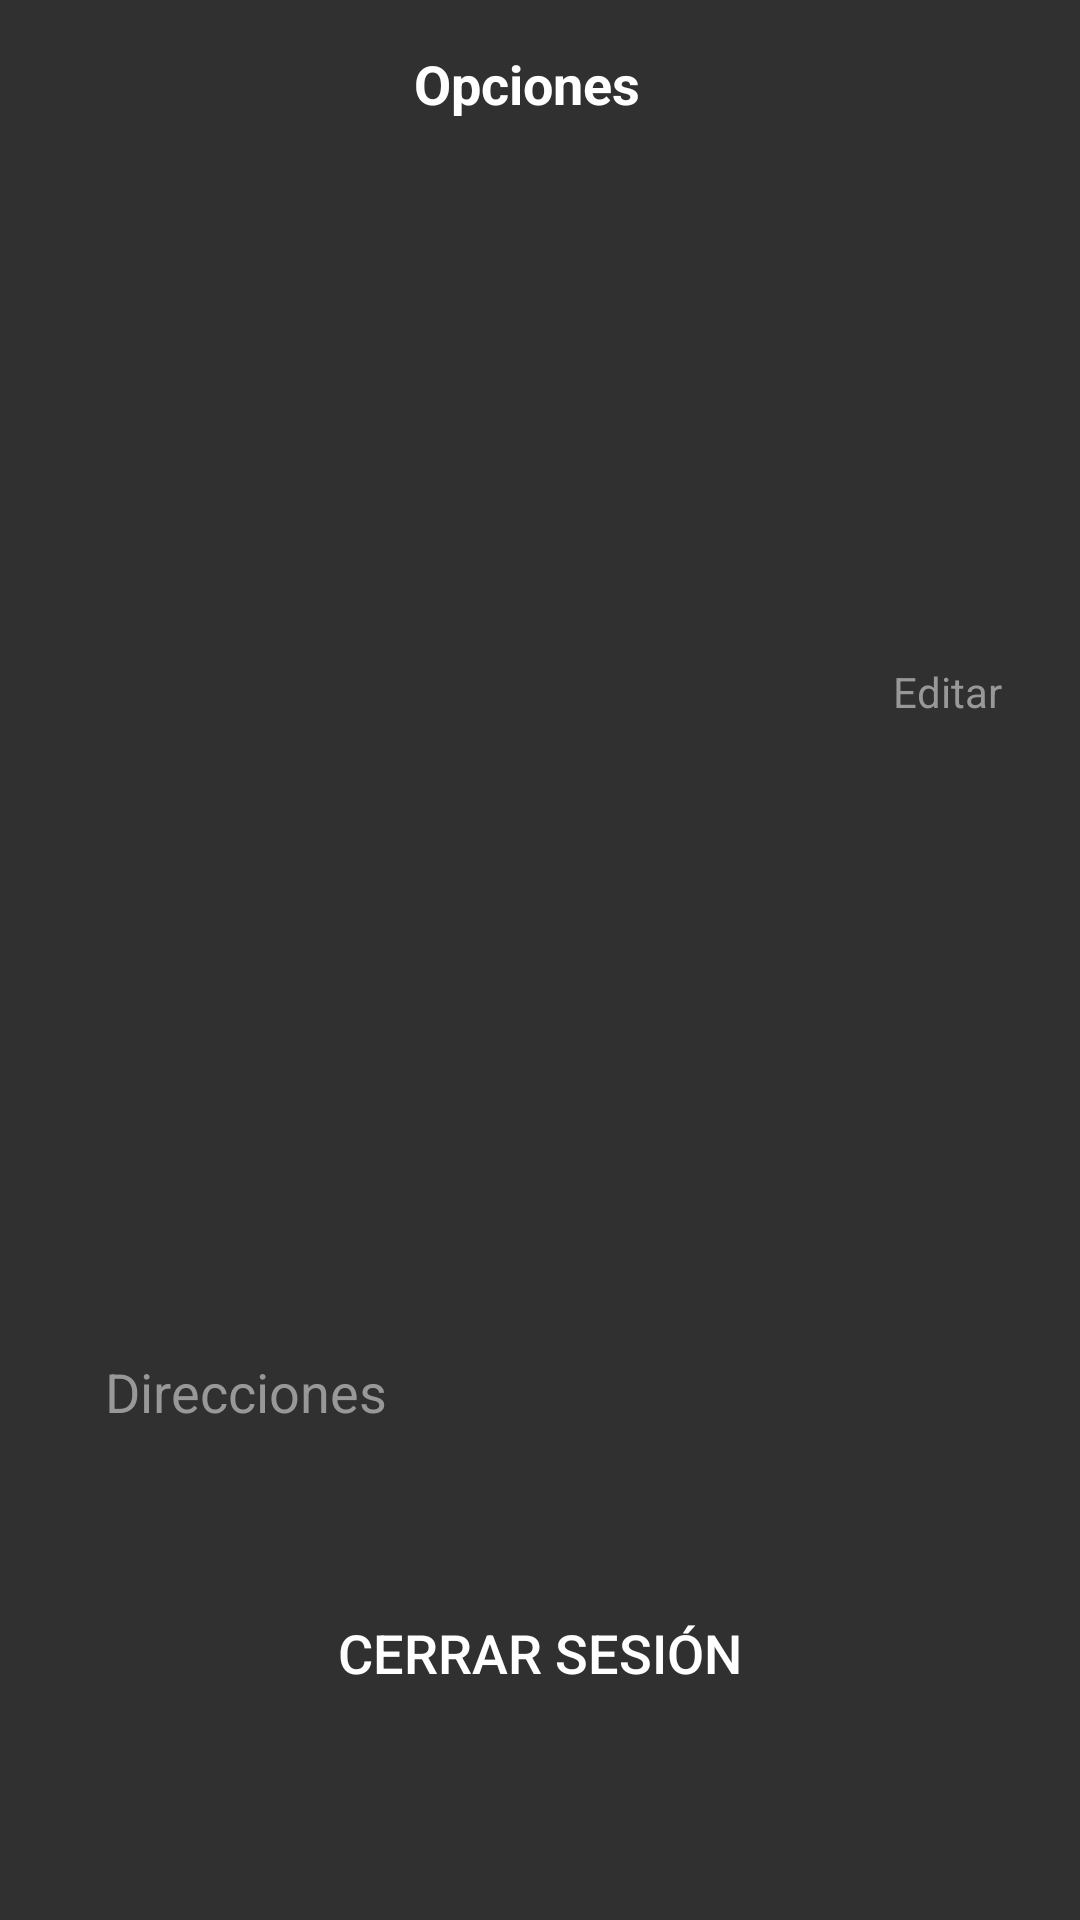

Android layout source for this screen:
<!-- AndroidManifest.xml: activity theme Theme.AppCompat.NoActionBar -->
<!-- res/layout/activity_settings.xml -->
<?xml version="1.0" encoding="utf-8"?>
<ScrollView xmlns:android="http://schemas.android.com/apk/res/android"
    xmlns:app="http://schemas.android.com/apk/res-auto"
    xmlns:tools="http://schemas.android.com/tools"
    android:layout_width="match_parent"
    android:layout_height="match_parent"
    android:fillViewport="true"
    app:layout_constraintBottom_toBottomOf="parent"
    app:layout_constraintEnd_toEndOf="parent"
    app:layout_constraintStart_toStartOf="parent"
    tools:context=".activities.SettingsActivity">

    <RelativeLayout
        android:layout_width="match_parent"
        android:layout_height="wrap_content">

        <FrameLayout
            android:id="@+id/fl_header_bg"
            android:layout_width="match_parent"
            android:layout_height="@dimen/header_image_height">

            <ImageView
                android:id="@+id/iv_header_bg"
                android:layout_width="match_parent"
                android:layout_height="match_parent"
                android:contentDescription="@string/content_description"
                android:scaleType="fitXY"
                android:src="@drawable/auth_screens_background" />

            <androidx.appcompat.widget.Toolbar
                android:id="@+id/toolbar_settings_activity"
                android:layout_width="match_parent"
                android:layout_height="?attr/actionBarSize">

                <TextView
                    android:id="@+id/tv_title"
                    android:layout_width="match_parent"
                    android:layout_height="match_parent"
                    android:gravity="center"
                    android:paddingStart="@dimen/toolbar_title_paddingStart"
                    android:paddingEnd="0dp"
                    android:text="@string/title_settings"
                    android:textColor="@color/colorWhite"
                    android:textSize="@dimen/toolbar_title_text_size"
                    android:textStyle="bold" />

            </androidx.appcompat.widget.Toolbar>
        </FrameLayout>

        <FrameLayout
            android:id="@+id/fl_user_image"
            android:layout_width="@dimen/settings_user_image_size"
            android:layout_height="@dimen/settings_user_image_size"
            android:layout_below="@id/fl_header_bg"
            android:layout_centerHorizontal="true"
            android:layout_marginTop="@dimen/settings_user_image_marginTop">

            <ImageView
                android:id="@+id/iv_user_photo"
                android:layout_width="match_parent"
                android:layout_height="match_parent"
                android:layout_margin="@dimen/settings_user_picture_margin"
                android:contentDescription="@string/content_description"
                android:scaleType="fitXY"
                android:src="@drawable/ic_user_placeholder" />

            <View
                android:layout_width="match_parent"
                android:layout_height="match_parent"
                android:background="@drawable/user_image_background" />
        </FrameLayout>

        <TextView
            android:id="@+id/tv_edit"
            android:layout_width="wrap_content"
            android:layout_height="wrap_content"
            android:layout_below="@id/fl_header_bg"
            android:layout_alignParentEnd="true"
            android:layout_margin="16dp"
            android:background="@drawable/item_grey_border_background"
            android:foreground="?attr/selectableItemBackgroundBorderless"
            android:paddingStart="@dimen/settings_edit_label_marginStartEnd"
            android:paddingTop="@dimen/settings_edit_label_marginTopBottom"
            android:paddingEnd="@dimen/settings_edit_label_marginStartEnd"
            android:paddingBottom="@dimen/settings_edit_label_marginTopBottom"
            android:text="@string/lbl_edit"
            android:textColor="@color/colorSecondaryText"
            android:textSize="@dimen/settings_edit_label_textSize" />

        <TextView
            android:id="@+id/tv_name"
            android:layout_width="wrap_content"
            android:layout_height="wrap_content"
            android:layout_below="@id/fl_user_image"
            android:layout_centerHorizontal="true"
            android:layout_marginTop="@dimen/settings_name_marginTop"
            android:textColor="@color/colorDarkGrey"
            android:textSize="@dimen/settings_name_textSize"
            tools:text="Raul Martinez" />

        <TextView
            android:id="@+id/tv_gender"
            android:layout_width="wrap_content"
            android:layout_height="wrap_content"
            android:layout_below="@id/tv_name"
            android:layout_centerHorizontal="true"
            android:layout_marginTop="@dimen/settings_info_marginTop"
            android:textColor="@color/colorSecondaryText"
            android:textSize="@dimen/settings_info_textSize"
            tools:text="Male" />

        <TextView
            android:id="@+id/tv_email"
            android:layout_width="wrap_content"
            android:layout_height="wrap_content"
            android:layout_below="@id/tv_gender"
            android:layout_centerHorizontal="true"
            android:layout_marginTop="@dimen/settings_info_marginTop"
            android:textColor="@color/colorSecondaryText"
            android:textSize="@dimen/settings_info_textSize"
            tools:text="rmmartinez929294@gmail.com" />

        <TextView
            android:id="@+id/tv_mobile_number"
            android:layout_width="wrap_content"
            android:layout_height="wrap_content"
            android:layout_below="@id/tv_email"
            android:layout_centerHorizontal="true"
            android:layout_marginTop="@dimen/settings_info_marginTop"
            android:textColor="@color/colorSecondaryText"
            android:textSize="@dimen/settings_info_textSize"
            tools:text="941138871" />

        <LinearLayout
            android:id="@+id/ll_address"
            android:layout_width="match_parent"
            android:layout_height="wrap_content"
            android:layout_below="@id/tv_mobile_number"
            android:layout_margin="@dimen/settings_address_margin"
            android:background="@drawable/item_grey_border_background"
            android:foreground="?attr/selectableItemBackground"
            android:orientation="horizontal"
            android:padding="@dimen/settings_address_padding">

            <TextView
                android:layout_width="0dp"
                android:layout_height="wrap_content"
                android:layout_margin="@dimen/settings_lbl_addresses_margin"
                android:layout_weight="1"
                android:text="@string/lbl_addresses"
                android:textColor="@color/colorSecondaryText"
                android:textSize="@dimen/settings_lbl_addresses_textSize" />

            <ImageView
                android:layout_width="wrap_content"
                android:layout_height="wrap_content"
                android:contentDescription="@string/content_description"
                android:src="@drawable/ic_vector_chevron_right" />

        </LinearLayout>

        <Button
            android:id="@+id/btn_logout"
            android:layout_width="match_parent"
            android:layout_height="wrap_content"
            android:layout_below="@id/ll_address"
            android:layout_gravity="center"
            android:layout_marginStart="@dimen/settings_button_marginStartEnd"
            android:layout_marginTop="@dimen/settings_button_marginTopBottom"
            android:layout_marginEnd="@dimen/settings_button_marginStartEnd"
            android:layout_marginBottom="@dimen/settings_button_marginTopBottom"
            android:background="@drawable/button_background"
            android:foreground="?attr/selectableItemBackground"
            android:gravity="center"
            android:paddingTop="@dimen/btn_padding"
            android:paddingBottom="@dimen/btn_padding"
            android:text="@string/btn_lbl_logout"
            android:textColor="@android:color/white"
            android:textSize="@dimen/btn_textSize" />

    </RelativeLayout>
</ScrollView>
    
<!-- resources referenced by this layout -->
<resources>
  <color name="colorDarkGrey">#878787</color>
  <color name="colorSecondaryText">#989898</color>
  <color name="colorWhite">#FFFFFF</color>
  <dimen name="btn_padding">8dp</dimen>
  <dimen name="btn_textSize">18sp</dimen>
  <dimen name="header_image_height">200dp</dimen>
  <dimen name="settings_address_margin">16dp</dimen>
  <dimen name="settings_address_padding">16dp</dimen>
  <dimen name="settings_button_marginStartEnd">50dp</dimen>
  <dimen name="settings_button_marginTopBottom">16dp</dimen>
  <dimen name="settings_edit_label_marginStartEnd">10dp</dimen>
  <dimen name="settings_edit_label_marginTopBottom">5dp</dimen>
  <dimen name="settings_edit_label_textSize">14sp</dimen>
  <dimen name="settings_info_marginTop">3dp</dimen>
  <dimen name="settings_info_textSize">18sp</dimen>
  <dimen name="settings_lbl_addresses_margin">3dp</dimen>
  <dimen name="settings_lbl_addresses_textSize">18sp</dimen>
  <dimen name="settings_name_marginTop">30dp</dimen>
  <dimen name="settings_name_textSize">22sp</dimen>
  <dimen name="settings_user_image_marginTop">-75dp</dimen>
  <dimen name="settings_user_image_size">150dp</dimen>
  <dimen name="settings_user_picture_margin">3dp</dimen>
  <dimen name="toolbar_title_paddingStart">-25dp</dimen>
  <dimen name="toolbar_title_text_size">18sp</dimen>
  <string name="btn_lbl_logout">Cerrar sesión</string>
  <string name="content_description">Imagen</string>
  <string name="lbl_addresses">Direcciones</string>
  <string name="lbl_edit">Editar</string>
  <string name="title_settings">Opciones</string>
</resources>
